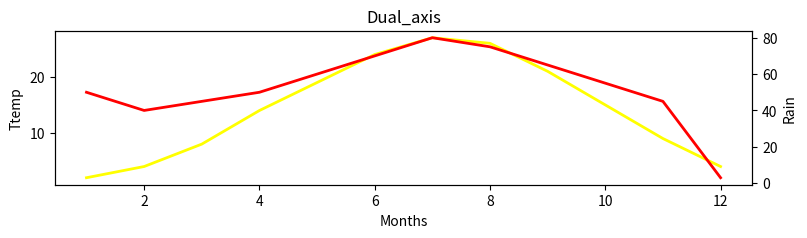

Here is the Python script that generated this plot: (Note: this script raises an exception after producing the figure.)
import matplotlib.pyplot as plt
months = list(range(1,13))
temp = [2, 4, 8, 14, 19, 24, 27, 26, 21, 15, 9, 4]
rain = [50, 40, 45, 50, 60, 70, 80, 75, 65, 55, 45, 3]
fig,ax = plt.subplots(figsize = (9,2))
ax2 = ax.twinx()
ax.plot(months,temp,color = "yellow",lw= 2)
ax2.plot(months,rain,color = "red",lw = 2)
ax.set_xlabel("Months")
ax.set_ylabel("Ttemp")
ax2.set_ylabel("Rain")
plt.title("Dual_axis")
plt.savefig("c:/Users/Mahdi Siwa/Desktop/picture/Dual.png",dpi = 300,bbox_inches = "tight")
plt.show()
